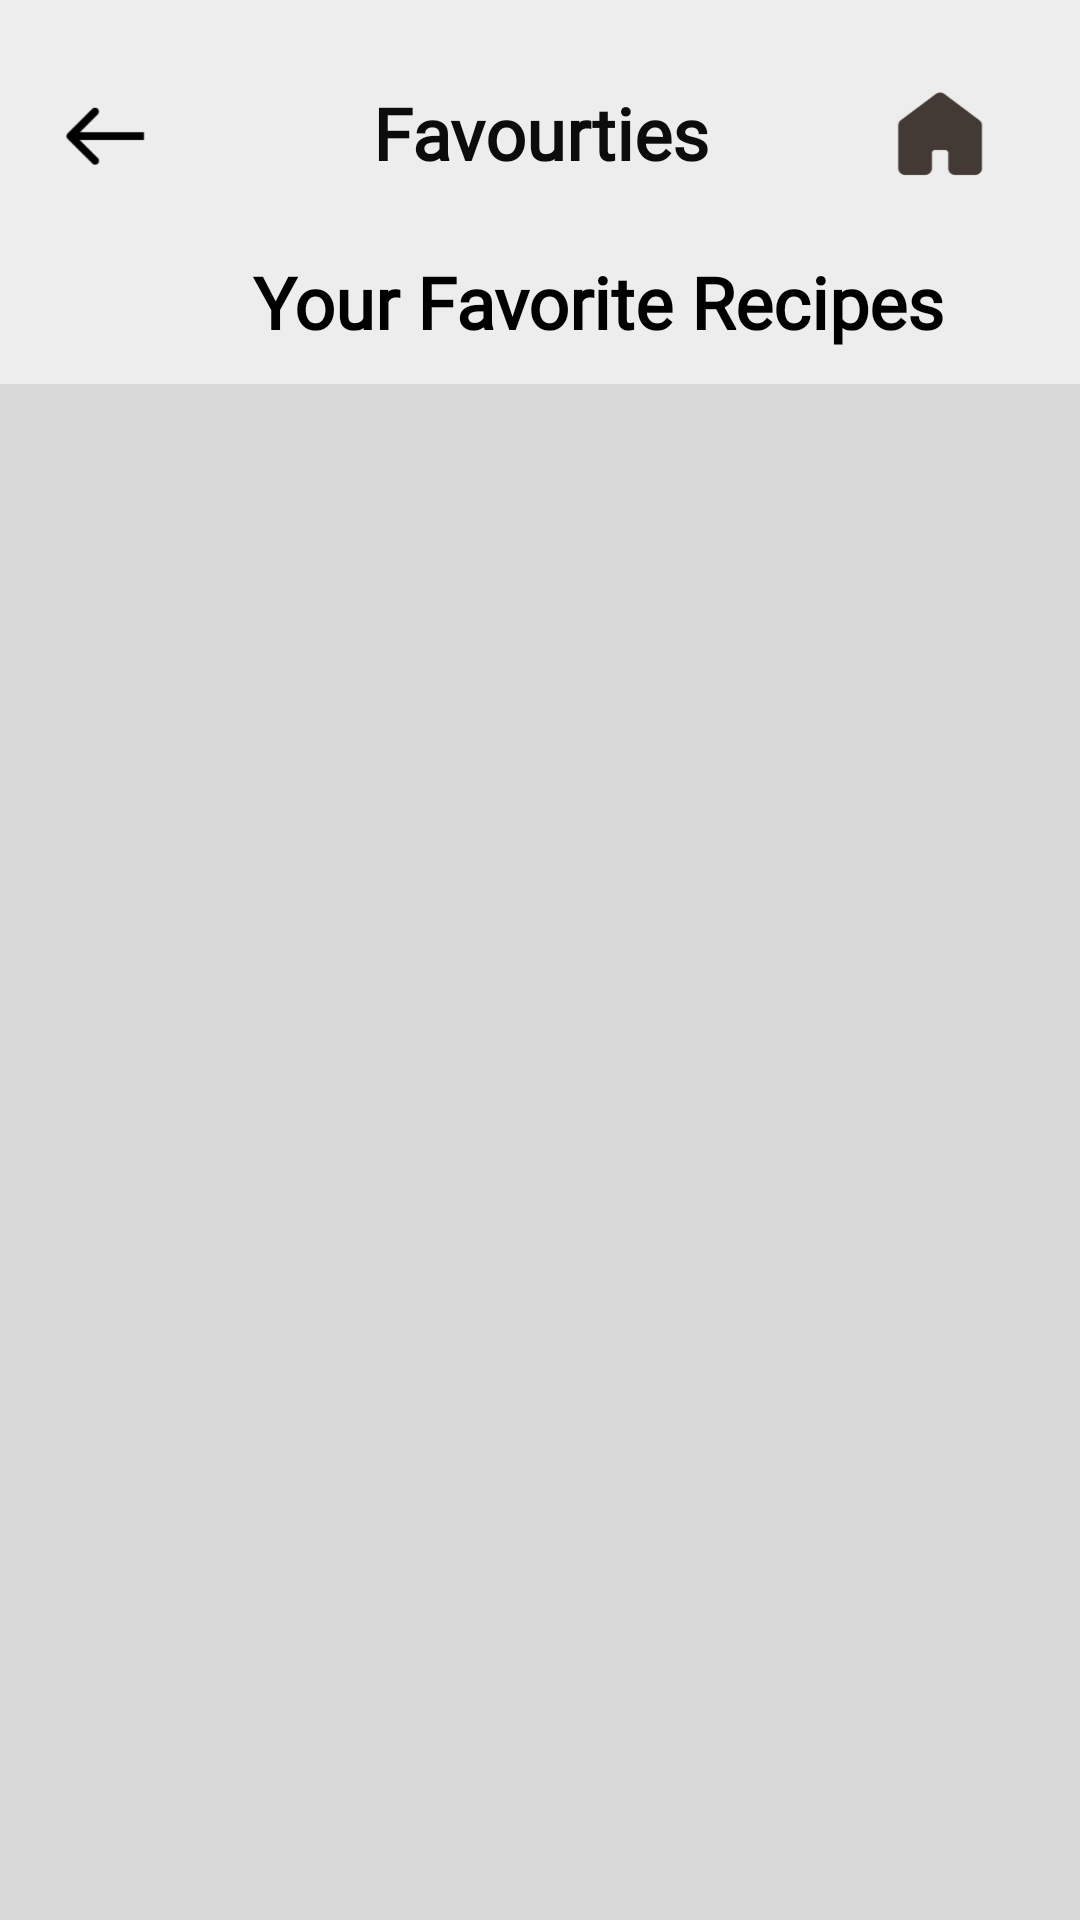

This screen was rendered from an Android layout file. Write that file and the resources it references.
<!-- AndroidManifest.xml: application theme Theme.JamrockCuisine -->
<!-- res/layout/activity_favourites.xml -->
<?xml version="1.0" encoding="utf-8"?>
<androidx.constraintlayout.widget.ConstraintLayout xmlns:android="http://schemas.android.com/apk/res/android"
    xmlns:app="http://schemas.android.com/apk/res-auto"
    xmlns:tools="http://schemas.android.com/tools"
    android:layout_width="match_parent"
    android:layout_height="match_parent"
    tools:context = ".views.Favourites">

    <LinearLayout
        android:layout_width="match_parent"
        android:layout_height="match_parent"
        android:background="#EDEDED"
        android:orientation="vertical"
        app:layout_constraintStart_toStartOf="parent"
        app:layout_constraintTop_toTopOf="parent">


        <androidx.constraintlayout.widget.ConstraintLayout
            android:layout_width="match_parent"
            android:layout_height="128dp">

            <ImageView
                android:id="@+id/fav_backButton"
                android:layout_width="44dp"
                android:layout_height="33dp"
                android:layout_marginStart="24dp"
                android:layout_marginTop="28dp"
                android:layout_marginEnd="78dp"
                app:layout_constraintEnd_toStartOf="@+id/textView47"
                app:layout_constraintStart_toStartOf="parent"
                app:layout_constraintTop_toTopOf="parent"
                app:srcCompat="@drawable/arrow"
                android:contentDescription="TODO" />

            <ImageView
                android:id="@+id/fav_homeButton"
                android:layout_width="44dp"
                android:layout_height="33dp"
                android:layout_marginTop="28dp"
                android:layout_marginEnd="24dp"
                app:layout_constraintEnd_toEndOf="parent"
                app:layout_constraintTop_toTopOf="parent"
                app:srcCompat="@drawable/home" />

            <TextView
                android:id="@+id/textView47"
                android:layout_width="wrap_content"
                android:layout_height="wrap_content"
                android:layout_marginTop="28dp"
                android:fontFamily="@font/inder"
                android:text="Favourties"
                android:textAlignment="center"
                android:textColor="#0C0C0C"
                android:textSize="24sp"
                android:textStyle="bold"
                app:layout_constraintEnd_toEndOf="parent"
                app:layout_constraintStart_toStartOf="parent"
                app:layout_constraintTop_toTopOf="parent" />

            <TextView
                android:id="@+id/categoryTitle"
                android:layout_width="wrap_content"
                android:layout_height="wrap_content"
                android:layout_marginStart="84dp"
                android:layout_marginTop="24dp"
                android:fontFamily="@font/inder"
                android:text="Your Favorite Recipes"
                android:textAlignment="center"
                android:textColor="#000000"
                android:textSize="24sp"
                android:textStyle="bold"
                app:layout_constraintStart_toStartOf="parent"
                app:layout_constraintTop_toBottomOf="@+id/textView47" />

        </androidx.constraintlayout.widget.ConstraintLayout>

        <ScrollView
            android:layout_width="match_parent"
            android:layout_height="match_parent"
            android:background="#D9D9D9">

            <LinearLayout
                android:id="@+id/favContents"
                android:layout_width="match_parent"
                android:layout_height="wrap_content"
                android:background="#D9D9D9"
                android:gravity="center"
                android:orientation="vertical">

            </LinearLayout>
        </ScrollView>

    </LinearLayout>

</androidx.constraintlayout.widget.ConstraintLayout>
<!-- resources referenced by this layout -->
<resources>
  <!-- drawable arrow: png bitmap (drawable, 1414 bytes) -->
  <!-- drawable home: png bitmap (drawable, 2305 bytes) -->
  <style name="Theme.JamrockCuisine" parent="Theme.MaterialComponents.DayNight.NoActionBar">
          
          <item name="colorPrimary">@color/purple_500</item>
          <item name="colorPrimaryVariant">@color/purple_700</item>
          <item name="colorOnPrimary">@color/white</item>
          
          <item name="colorSecondary">@color/teal_200</item>
          <item name="colorSecondaryVariant">@color/teal_700</item>
          <item name="colorOnSecondary">@color/black</item>
          
          <item name="android:statusBarColor" tools:targetApi="l">?attr/colorPrimaryVariant</item>
          
      </style>
  <color name="purple_500">#FF6200EE</color>
  <color name="purple_700">#FF3700B3</color>
  <color name="white">#FFFFFFFF</color>
  <color name="teal_200">#FF03DAC5</color>
  <color name="teal_700">#FF018786</color>
  <color name="black">#FF000000</color>
</resources>
